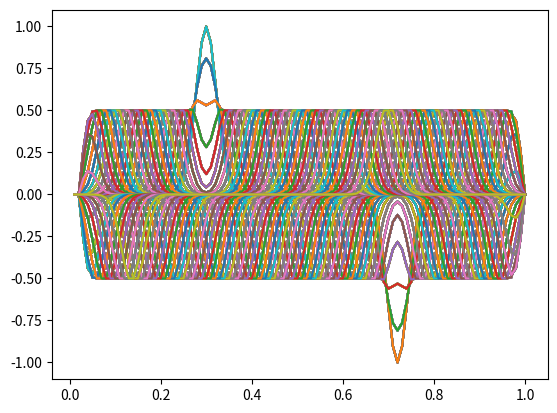

Here is the Python script that generated this plot:
import numpy as np
import matplotlib.pyplot as plt

string_dimension = 100
x = np.linspace(1/string_dimension, 1, num=string_dimension)
xscale = np.linspace(1, 100, num=100)
ynext = np.zeros(string_dimension) #string_dimension/(1/string_dimension)
k = 1000
x0 = 0.3
initial_position = np.exp(-1*k*(x - x0)**2)
ycurrent = initial_position
yprevious = initial_position

def propagate(ycurrent, yprevious):
    r = 1
    ynext=np.zeros(string_dimension)
    for steps in range(2, 99):
        ynext[steps] = 2*(1-r**2)*ycurrent[steps] - yprevious[steps] + (r**2)*(ycurrent[steps+1]+ycurrent[steps-1])
    return ynext

for steps in range(1,2000):
    ynext = propagate(ycurrent, yprevious)
    yprevious = ycurrent
    ycurrent = ynext
    plt.plot(xscale/string_dimension, ycurrent)
    plt.show()